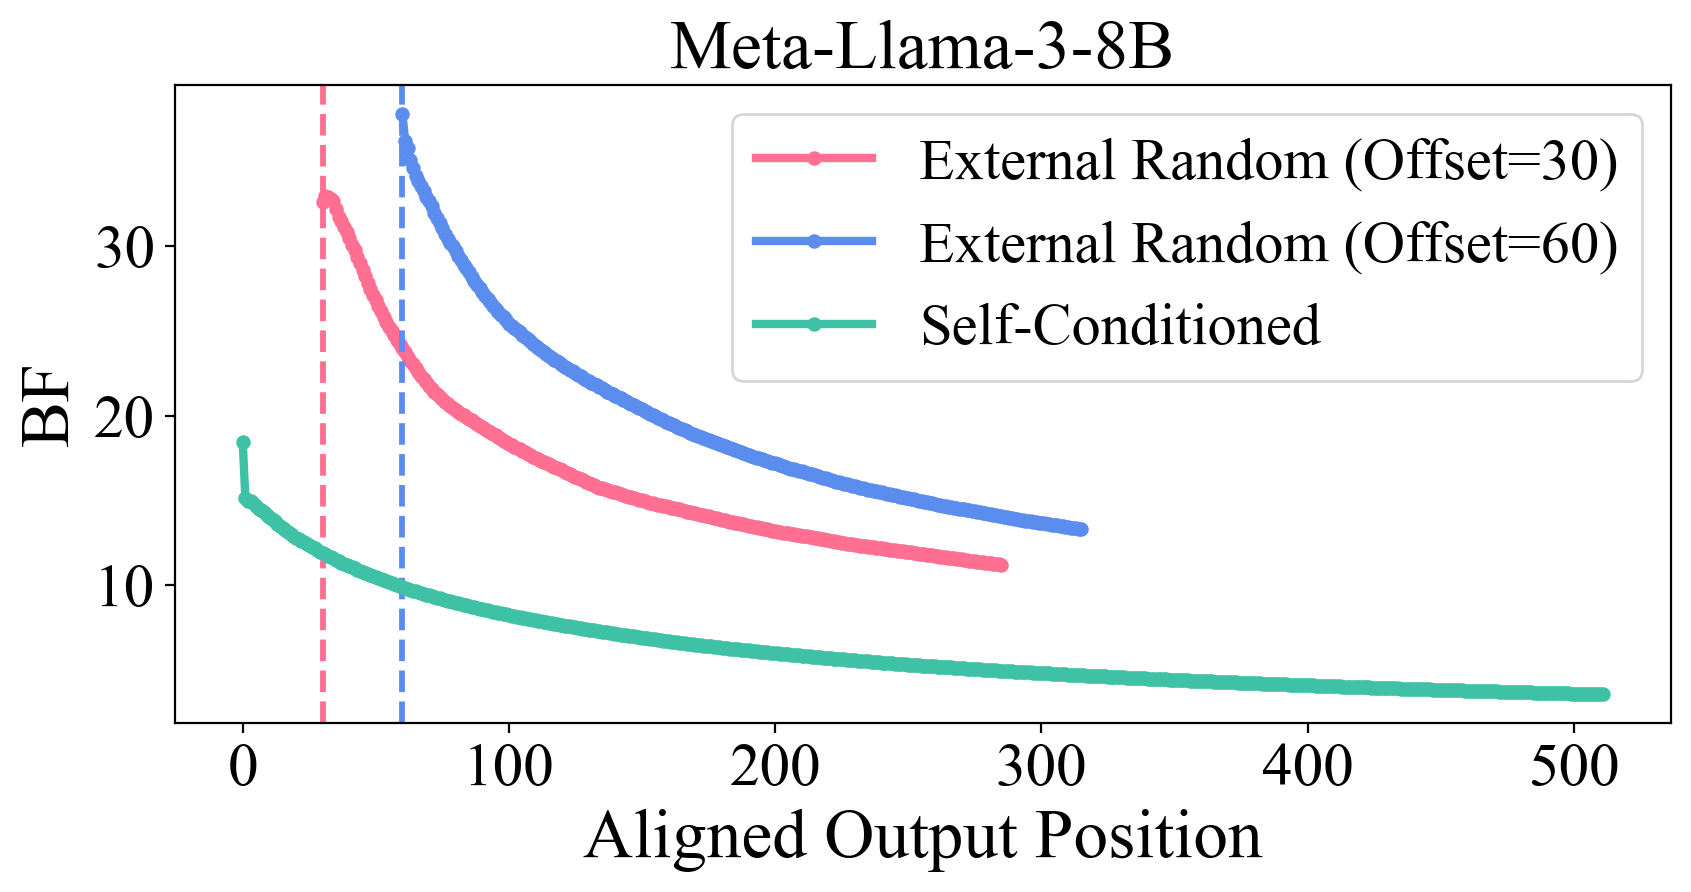

Values plotted in this chart, from the file beside it:
model, series, x, bf
Meta-Llama-3-8B, self_conditioned_baseline, 0, 18.45
Meta-Llama-3-8B, self_conditioned_baseline, 1, 15.15
Meta-Llama-3-8B, self_conditioned_baseline, 2, 14.98
Meta-Llama-3-8B, self_conditioned_baseline, 3, 14.98
Meta-Llama-3-8B, self_conditioned_baseline, 4, 14.84
Meta-Llama-3-8B, self_conditioned_baseline, 5, 14.7
Meta-Llama-3-8B, self_conditioned_baseline, 6, 14.52
Meta-Llama-3-8B, self_conditioned_baseline, 7, 14.43
Meta-Llama-3-8B, self_conditioned_baseline, 8, 14.3
Meta-Llama-3-8B, self_conditioned_baseline, 9, 14.16
Meta-Llama-3-8B, self_conditioned_baseline, 10, 14.04
Meta-Llama-3-8B, self_conditioned_baseline, 11, 13.9
Meta-Llama-3-8B, self_conditioned_baseline, 12, 13.76
Meta-Llama-3-8B, self_conditioned_baseline, 13, 13.61
Meta-Llama-3-8B, self_conditioned_baseline, 14, 13.49
Meta-Llama-3-8B, self_conditioned_baseline, 15, 13.37
Meta-Llama-3-8B, self_conditioned_baseline, 16, 13.23
Meta-Llama-3-8B, self_conditioned_baseline, 17, 13.12
Meta-Llama-3-8B, self_conditioned_baseline, 18, 13.02
Meta-Llama-3-8B, self_conditioned_baseline, 19, 12.91
Meta-Llama-3-8B, self_conditioned_baseline, 20, 12.8
Meta-Llama-3-8B, self_conditioned_baseline, 21, 12.71
Meta-Llama-3-8B, self_conditioned_baseline, 22, 12.62
Meta-Llama-3-8B, self_conditioned_baseline, 23, 12.54
Meta-Llama-3-8B, self_conditioned_baseline, 24, 12.45
Meta-Llama-3-8B, self_conditioned_baseline, 25, 12.36
Meta-Llama-3-8B, self_conditioned_baseline, 26, 12.27
Meta-Llama-3-8B, self_conditioned_baseline, 27, 12.18
Meta-Llama-3-8B, self_conditioned_baseline, 28, 12.08
Meta-Llama-3-8B, self_conditioned_baseline, 29, 11.98
Meta-Llama-3-8B, self_conditioned_baseline, 30, 11.9
Meta-Llama-3-8B, self_conditioned_baseline, 31, 11.82
Meta-Llama-3-8B, self_conditioned_baseline, 32, 11.75
Meta-Llama-3-8B, self_conditioned_baseline, 33, 11.66
Meta-Llama-3-8B, self_conditioned_baseline, 34, 11.58
Meta-Llama-3-8B, self_conditioned_baseline, 35, 11.5
Meta-Llama-3-8B, self_conditioned_baseline, 36, 11.42
Meta-Llama-3-8B, self_conditioned_baseline, 37, 11.33
Meta-Llama-3-8B, self_conditioned_baseline, 38, 11.25
Meta-Llama-3-8B, self_conditioned_baseline, 39, 11.18
Meta-Llama-3-8B, self_conditioned_baseline, 40, 11.11
Meta-Llama-3-8B, self_conditioned_baseline, 41, 11.05
Meta-Llama-3-8B, self_conditioned_baseline, 42, 10.98
Meta-Llama-3-8B, self_conditioned_baseline, 43, 10.92
Meta-Llama-3-8B, self_conditioned_baseline, 44, 10.86
Meta-Llama-3-8B, self_conditioned_baseline, 45, 10.8
Meta-Llama-3-8B, self_conditioned_baseline, 46, 10.73
Meta-Llama-3-8B, self_conditioned_baseline, 47, 10.66
Meta-Llama-3-8B, self_conditioned_baseline, 48, 10.6
Meta-Llama-3-8B, self_conditioned_baseline, 49, 10.54
Meta-Llama-3-8B, self_conditioned_baseline, 50, 10.47
Meta-Llama-3-8B, self_conditioned_baseline, 51, 10.41
Meta-Llama-3-8B, self_conditioned_baseline, 52, 10.35
Meta-Llama-3-8B, self_conditioned_baseline, 53, 10.29
Meta-Llama-3-8B, self_conditioned_baseline, 54, 10.22
Meta-Llama-3-8B, self_conditioned_baseline, 55, 10.16
Meta-Llama-3-8B, self_conditioned_baseline, 56, 10.11
Meta-Llama-3-8B, self_conditioned_baseline, 57, 10.05
Meta-Llama-3-8B, self_conditioned_baseline, 58, 9.996
Meta-Llama-3-8B, self_conditioned_baseline, 59, 9.939
... 964 more rows
